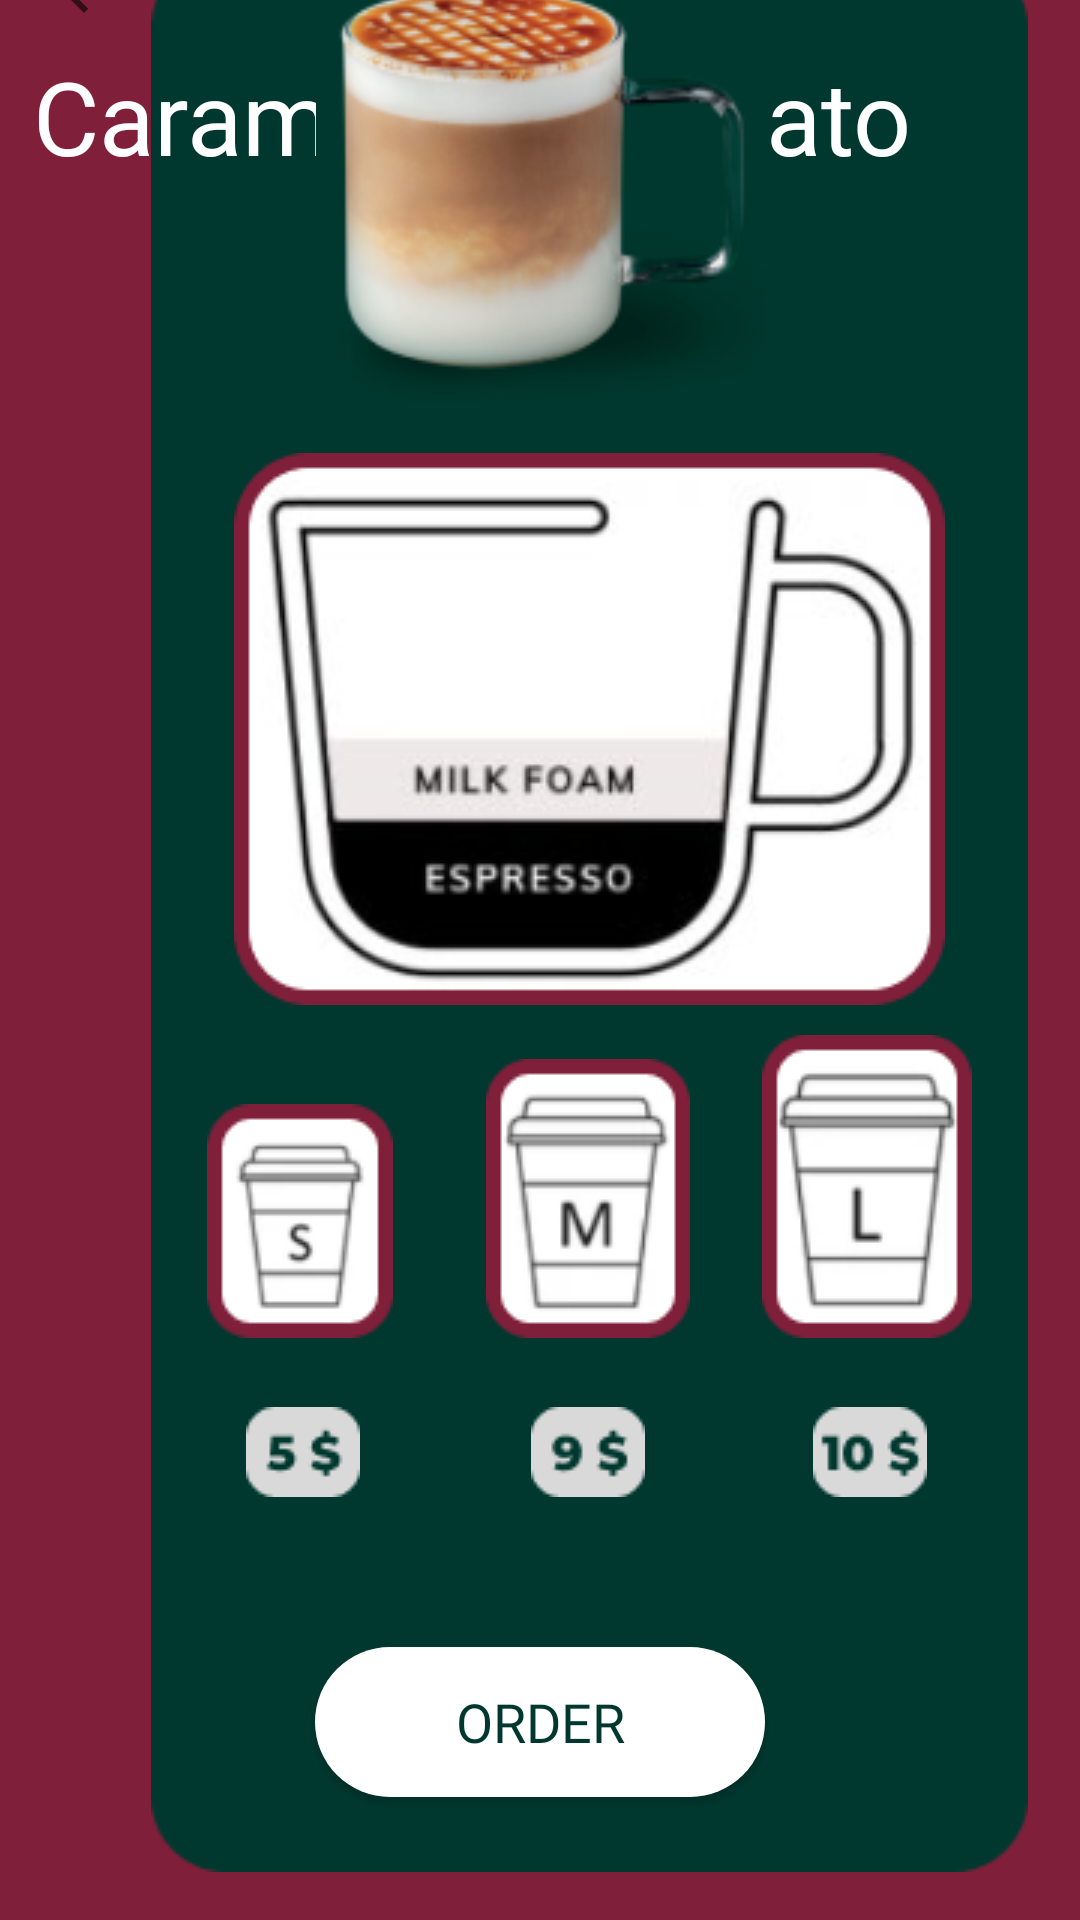

The Android layout XML behind this screen, and the referenced resources:
<!-- AndroidManifest.xml: application theme Theme.CafeMenuApp -->
<!-- res/layout/activity_caramel_macchiato_menu.xml -->
<?xml version="1.0" encoding="utf-8"?>
<androidx.constraintlayout.widget.ConstraintLayout xmlns:android="http://schemas.android.com/apk/res/android"
    xmlns:app="http://schemas.android.com/apk/res-auto"
    xmlns:tools="http://schemas.android.com/tools"
    android:layout_width="match_parent"
    android:layout_height="match_parent"
    android:background="@drawable/custom_background"
    tools:context=".CaramelMacchiatoMenu">

    <ImageButton
        android:id="@+id/backPageButton2"
        android:layout_width="wrap_content"
        android:layout_height="wrap_content"
        android:layout_marginStart="16dp"
        android:background="@drawable/custom_image_button"
        android:onClick="backPage"
        app:layout_constraintStart_toStartOf="parent"
        app:layout_constraintTop_toTopOf="@+id/imageView"
        app:srcCompat="?attr/actionModeCloseDrawable" />

    <ImageView
        android:id="@+id/imageView"
        android:layout_width="wrap_content"
        android:layout_height="wrap_content"
        android:layout_marginStart="9dp"
        android:layout_marginBottom="16dp"
        app:layout_constraintBottom_toBottomOf="parent"
        app:layout_constraintStart_toEndOf="@+id/backPageButton2"
        app:srcCompat="@drawable/green_background" />

    <ImageButton
        android:id="@+id/imageButton11"
        android:layout_width="wrap_content"
        android:layout_height="wrap_content"
        android:layout_marginStart="20dp"
        android:background="@drawable/custom_image_button"
        android:onClick="coffee_size_s"
        app:layout_constraintBottom_toBottomOf="@+id/imageButton16"
        app:layout_constraintStart_toStartOf="@+id/imageView"
        app:srcCompat="@drawable/s_size_coffee" />

    <ImageButton
        android:id="@+id/imageButton16"
        android:layout_width="wrap_content"
        android:layout_height="wrap_content"
        android:layout_marginTop="18dp"
        android:layout_marginEnd="24dp"
        android:background="@drawable/custom_image_button"
        android:onClick="coffee_size_m"
        app:layout_constraintEnd_toStartOf="@+id/imageButton17"
        app:layout_constraintTop_toBottomOf="@+id/imageView15"
        app:srcCompat="@drawable/m_size_coffee" />

    <ImageButton
        android:id="@+id/imageButton17"
        android:layout_width="wrap_content"
        android:layout_height="wrap_content"
        android:layout_marginEnd="20dp"
        android:layout_marginBottom="194dp"
        android:background="@drawable/custom_image_button"
        android:onClick="coffee_size_l"
        app:layout_constraintBottom_toBottomOf="parent"
        app:layout_constraintEnd_toEndOf="@+id/imageView"
        app:srcCompat="@drawable/l_size_coffee" />

    <ImageView
        android:id="@+id/imageView11"
        android:layout_width="wrap_content"
        android:layout_height="wrap_content"
        android:layout_marginTop="23dp"
        android:layout_marginEnd="11dp"
        app:layout_constraintEnd_toEndOf="@+id/imageButton11"
        app:layout_constraintTop_toBottomOf="@+id/imageButton11"
        app:srcCompat="@drawable/dollar_5" />

    <ImageView
        android:id="@+id/imageView12"
        android:layout_width="wrap_content"
        android:layout_height="wrap_content"
        android:layout_marginStart="15dp"
        android:layout_marginTop="23dp"
        app:layout_constraintStart_toStartOf="@+id/imageButton16"
        app:layout_constraintTop_toBottomOf="@+id/imageButton16"
        app:srcCompat="@drawable/dollar_9" />

    <ImageView
        android:id="@+id/imageView13"
        android:layout_width="wrap_content"
        android:layout_height="wrap_content"
        android:layout_marginTop="23dp"
        android:layout_marginEnd="15dp"
        app:layout_constraintEnd_toEndOf="@+id/imageButton17"
        app:layout_constraintTop_toBottomOf="@+id/imageButton17"
        app:srcCompat="@drawable/dollar_10" />

    <TextView
        android:id="@+id/coldBrewText"
        android:layout_width="0dp"
        android:layout_height="48dp"
        android:layout_marginStart="11dp"
        android:layout_marginTop="16dp"
        android:layout_marginEnd="11dp"
        android:capitalize="none"
        android:fontFamily="@font/archivo_black"
        android:text="Caramel Macchiato"
        android:textColor="#FFFFFF"
        android:textSize="34sp"
        app:layout_constraintEnd_toEndOf="parent"
        app:layout_constraintStart_toStartOf="parent"
        app:layout_constraintTop_toTopOf="parent" />

    <Button
        android:id="@+id/button"
        android:layout_width="150dp"
        android:layout_height="50dp"
        android:layout_marginTop="50dp"
        android:layout_marginBottom="41dp"
        android:background="@drawable/custom_button"
        android:fontFamily="@font/archivo_black"
        android:onClick="order"
        android:text="Order"
        android:textColor="#00382F"
        android:textSize="18dp"
        app:layout_constraintBottom_toBottomOf="parent"
        app:layout_constraintEnd_toEndOf="parent"
        app:layout_constraintStart_toStartOf="parent"
        app:layout_constraintTop_toBottomOf="@+id/imageView13" />

    <ImageView
        android:id="@+id/caramelMacchiatoText"
        android:layout_width="wrap_content"
        android:layout_height="wrap_content"
        app:layout_constraintEnd_toEndOf="parent"
        app:layout_constraintStart_toStartOf="parent"
        app:layout_constraintTop_toTopOf="@+id/imageView"
        app:srcCompat="@drawable/caramel_macchiato" />

    <ImageView
        android:id="@+id/imageView15"
        android:layout_width="wrap_content"
        android:layout_height="wrap_content"
        android:layout_marginEnd="9dp"
        android:layout_marginBottom="10dp"
        app:layout_constraintBottom_toTopOf="@+id/imageButton17"
        app:layout_constraintEnd_toEndOf="@+id/imageButton17"
        app:srcCompat="@drawable/caramel_macchiato_making" />

</androidx.constraintlayout.widget.ConstraintLayout>
<!-- resources referenced by this layout -->
<resources>
  <!-- drawable caramel_macchiato: png bitmap (drawable, 28530 bytes) -->
  <!-- drawable caramel_macchiato_making: png bitmap (drawable, 21444 bytes) -->
  <!-- drawable custom_background (drawable) -->
  <?xml version="1.0" encoding="utf-8"?>
  <shape xmlns:android="http://schemas.android.com/apk/res/android" android:shape="rectangle">
      <gradient android:startColor="#7F1F39" android:endColor="#7F1F39" android:angle="225" />
  </shape>
  <!-- drawable custom_button (drawable) -->
  <?xml version="1.0" encoding="utf-8"?>
  <shape xmlns:android="http://schemas.android.com/apk/res/android" android:shape="rectangle">
  
     <solid android:color="@color/white"/>
     <corners android:radius="25dp"/>
  
  </shape>
  <!-- drawable dollar_10: png bitmap (drawable, 1031 bytes) -->
  <!-- drawable dollar_5: png bitmap (drawable, 952 bytes) -->
  <!-- drawable dollar_9: png bitmap (drawable, 997 bytes) -->
  <!-- drawable green_background: png bitmap (drawable, 3032 bytes) -->
  <!-- drawable l_size_coffee: png bitmap (drawable, 3779 bytes) -->
  <!-- drawable m_size_coffee: png bitmap (drawable, 3801 bytes) -->
  <!-- drawable s_size_coffee: png bitmap (drawable, 3080 bytes) -->
  <style name="Theme.CafeMenuApp" parent="Theme.AppCompat.DayNight.NoActionBar">
          
          <item name="colorPrimary">@color/purple_500</item>
          <item name="colorPrimaryVariant">@color/purple_700</item>
          <item name="colorOnPrimary">@color/white</item>
          
          <item name="colorSecondary">@color/teal_200</item>
          <item name="colorSecondaryVariant">@color/teal_700</item>
          <item name="colorOnSecondary">@color/black</item>
          
          <item name="android:statusBarColor" tools:targetApi="l">?attr/colorPrimaryVariant</item>
          
      </style>
  <!-- not gathered from this repository: default colours our renderer supplied (Android Studio template values) -->
  <color name="purple_500">#FF6200EE</color>
  <color name="purple_700">#FF3700B3</color>
  <color name="teal_200">#FF03DAC5</color>
  <color name="teal_700">#FF018786</color>
  <color name="black">#FF000000</color>
  <color name="white">#FFFFFFFF</color>
</resources>
